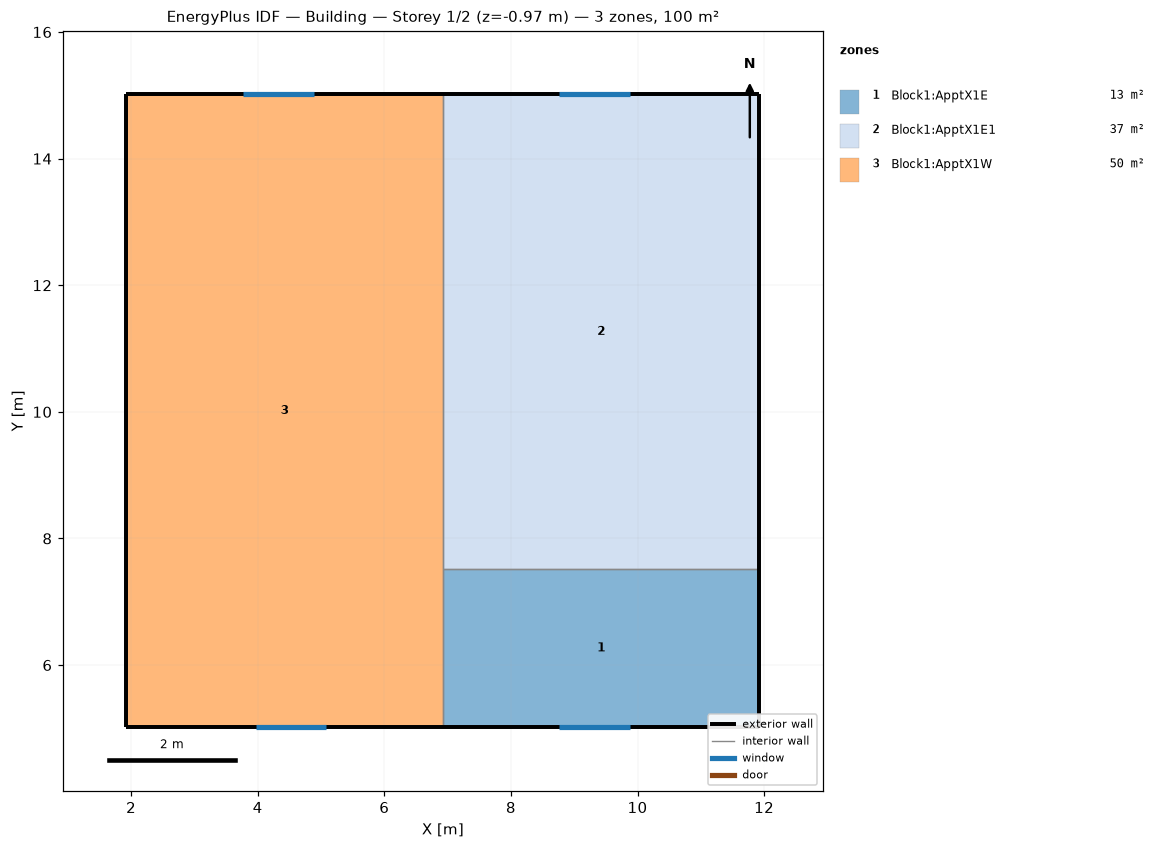
=== STOREY PLAN SPEC (per zone: floor XY polygon, exterior-wall plan segments, windows/doors) ===
zone 1: Block1:ApptX1E  (12.5 m²)
  floor: (11.93, 5.02) (6.93, 5.02) (6.93, 7.52) (11.93, 7.52)
  exterior wall: (11.93, 5.02) – (11.93, 7.52)  [2.5 m]
  exterior wall: (6.93, 5.02) – (11.93, 5.02)  [5.0 m]
    window: (8.77, 5.02) – (9.89, 5.02)  [1.0 m²]
  interior walls: 4
zone 2: Block1:ApptX1E1  (37.5 m²)
  floor: (11.93, 7.52) (6.93, 7.52) (6.93, 15.02) (11.93, 15.02)
  exterior wall: (11.93, 7.52) – (11.93, 15.02)  [7.5 m]
  exterior wall: (11.93, 15.02) – (6.93, 15.02)  [5.0 m]
    window: (9.89, 15.02) – (8.77, 15.02)  [1.0 m²]
  interior walls: 4
zone 3: Block1:ApptX1W  (50.0 m²)
  floor: (6.93, 5.02) (1.93, 5.02) (1.93, 15.02) (6.93, 15.02)
  exterior wall: (6.93, 15.02) – (1.93, 15.02)  [5.0 m]
    window: (4.89, 15.02) – (3.77, 15.02)  [1.0 m²]
  exterior wall: (1.93, 15.02) – (1.93, 8.07) – (1.93, 5.02)  [10.0 m]
  exterior wall: (1.93, 5.02) – (6.93, 5.02)  [5.0 m]
    window: (3.97, 5.02) – (5.09, 5.02)  [1.0 m²]
  interior walls: 6

=== DERIVED (storey summary) ===
Building: Building
Storey: 1 of 2  (floor level z = -0.97 m)
Storey gross floor area: 100.0 m²
Zones on this storey: 3
  - Block1:ApptX1E: floor 12.5 m²; exterior wall 7.5 m (15.2 m²); 1 window(s) 1.0 m²; WWR 6.8%
  - Block1:ApptX1E1: floor 37.5 m²; exterior wall 12.5 m (25.4 m²); 1 window(s) 1.0 m²; WWR 4.1%
  - Block1:ApptX1W: floor 50.0 m²; exterior wall 20.0 m (39.8 m²); 2 window(s) 2.1 m²; WWR 5.2%
Zone adjacency (shared interzone walls):
  - Block1:ApptX1E ↔ Block1:ApptX1E1
  - Block1:ApptX1E ↔ Block1:ApptX1W
  - Block1:ApptX1E1 ↔ Block1:ApptX1W